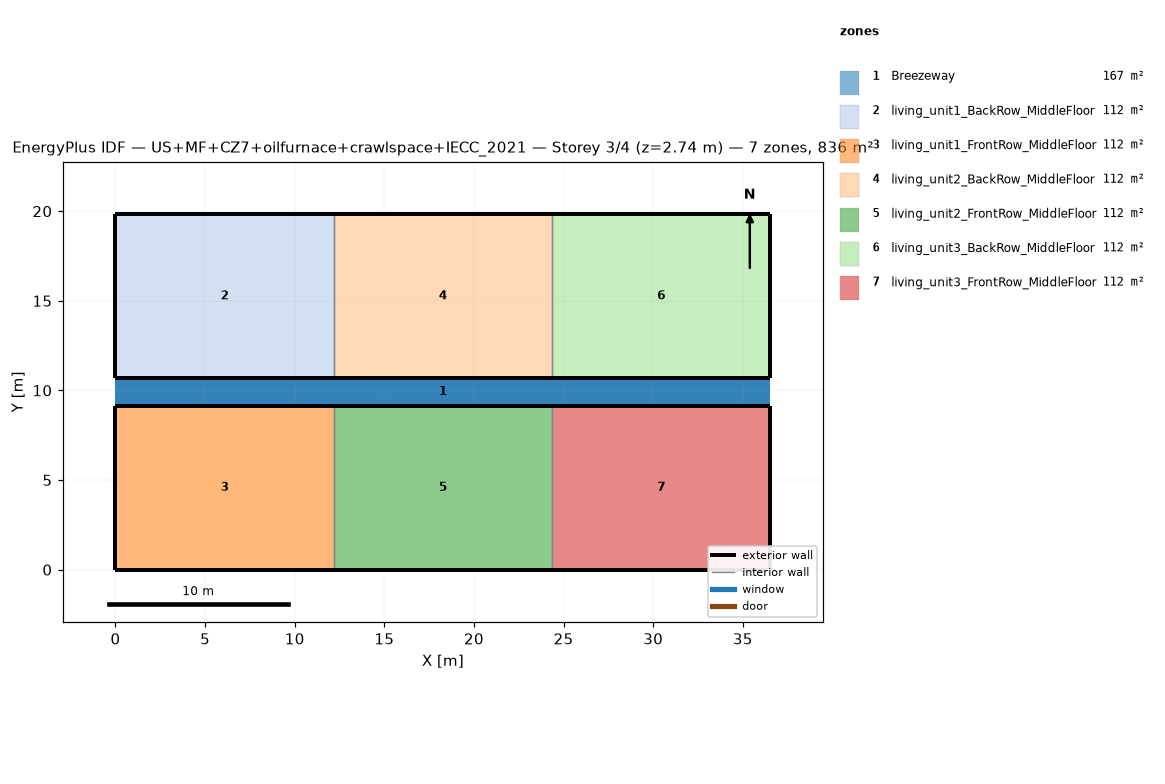
=== STOREY PLAN SPEC (per zone: floor XY polygon, exterior-wall plan segments, windows/doors) ===
zone 1: Breezeway  (167.0 m²)
  floor: (36.54, 9.16) (0.00, 9.16) (0.00, 10.68) (36.54, 10.68)
  floor: (36.54, 9.16) (0.00, 9.16) (0.00, 10.68) (36.54, 10.68)
  floor: (36.54, 9.16) (0.00, 9.16) (0.00, 10.68) (36.54, 10.68)
zone 2: living_unit1_BackRow_MiddleFloor  (111.5 m²)
  floor: (12.18, 10.68) (0.00, 10.68) (0.00, 19.84) (12.18, 19.84)
  exterior wall: (0.00, 10.68) – (12.18, 10.68)  [12.2 m]
  exterior wall: (12.18, 19.84) – (0.00, 19.84)  [12.2 m]
  exterior wall: (0.00, 19.84) – (0.00, 10.68)  [9.2 m]
  interior walls: 1
zone 3: living_unit1_FrontRow_MiddleFloor  (111.5 m²)
  floor: (12.18, 0.00) (0.00, 0.00) (0.00, 9.16) (12.18, 9.16)
  exterior wall: (0.00, 0.00) – (12.18, 0.00)  [12.2 m]
  exterior wall: (12.18, 9.16) – (0.00, 9.16)  [12.2 m]
  exterior wall: (0.00, 9.16) – (0.00, 0.00)  [9.2 m]
  interior walls: 1
zone 4: living_unit2_BackRow_MiddleFloor  (111.5 m²)
  floor: (24.36, 10.68) (12.18, 10.68) (12.18, 19.84) (24.36, 19.84)
  exterior wall: (12.18, 10.68) – (24.36, 10.68)  [12.2 m]
  exterior wall: (24.36, 19.84) – (12.18, 19.84)  [12.2 m]
  interior walls: 2
zone 5: living_unit2_FrontRow_MiddleFloor  (111.5 m²)
  floor: (24.36, 0.00) (12.18, 0.00) (12.18, 9.16) (24.36, 9.16)
  exterior wall: (12.18, 0.00) – (24.36, 0.00)  [12.2 m]
  exterior wall: (24.36, 9.16) – (12.18, 9.16)  [12.2 m]
  interior walls: 2
zone 6: living_unit3_BackRow_MiddleFloor  (111.5 m²)
  floor: (36.54, 10.68) (24.36, 10.68) (24.36, 19.84) (36.54, 19.84)
  exterior wall: (24.36, 10.68) – (36.54, 10.68)  [12.2 m]
  exterior wall: (36.54, 10.68) – (36.54, 19.84)  [9.2 m]
  exterior wall: (36.54, 19.84) – (24.36, 19.84)  [12.2 m]
  interior walls: 1
zone 7: living_unit3_FrontRow_MiddleFloor  (111.5 m²)
  floor: (36.54, 0.00) (24.36, 0.00) (24.36, 9.16) (36.54, 9.16)
  exterior wall: (24.36, 0.00) – (36.54, 0.00)  [12.2 m]
  exterior wall: (36.54, 0.00) – (36.54, 9.16)  [9.2 m]
  exterior wall: (36.54, 9.16) – (24.36, 9.16)  [12.2 m]
  interior walls: 1

=== DERIVED (storey summary) ===
Building: US+MF+CZ7+oilfurnace+crawlspace+IECC_2021
Storey: 3 of 4  (floor level z = 2.74 m)
Storey gross floor area: 836.2 m²
Zones on this storey: 7
  - Breezeway: floor 167.0 m²
  - living_unit1_BackRow_MiddleFloor: floor 111.5 m²; exterior wall 33.5 m (86.9 m²); WWR 0.0%
  - living_unit1_FrontRow_MiddleFloor: floor 111.5 m²; exterior wall 33.5 m (86.9 m²); WWR 0.0%
  - living_unit2_BackRow_MiddleFloor: floor 111.5 m²; exterior wall 24.4 m (63.1 m²); WWR 0.0%
  - living_unit2_FrontRow_MiddleFloor: floor 111.5 m²; exterior wall 24.4 m (63.1 m²); WWR 0.0%
  - living_unit3_BackRow_MiddleFloor: floor 111.5 m²; exterior wall 33.5 m (86.9 m²); WWR 0.0%
  - living_unit3_FrontRow_MiddleFloor: floor 111.5 m²; exterior wall 33.5 m (86.9 m²); WWR 0.0%
Zone adjacency (shared interzone walls):
  - living_unit1_BackRow_MiddleFloor ↔ living_unit2_BackRow_MiddleFloor
  - living_unit1_FrontRow_MiddleFloor ↔ living_unit2_FrontRow_MiddleFloor
  - living_unit2_BackRow_MiddleFloor ↔ living_unit3_BackRow_MiddleFloor
  - living_unit2_FrontRow_MiddleFloor ↔ living_unit3_FrontRow_MiddleFloor